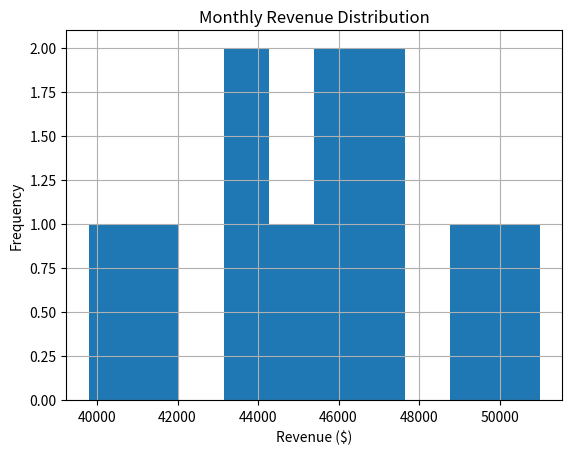

Recreate this plot in Python.
import pandas as pd
import matplotlib.pyplot as plt

monthly_revenue = [
    42000, 45500, 39800, 51000, 47200, 44100,
    46800, 210000, 43500, 48900, 45200, 46000
]
monthly_revenue_series = pd.Series(monthly_revenue)

mean_monthly_revenue = monthly_revenue_series.mean()
median_monthly_revenue = monthly_revenue_series.median()
std_monthly_revenue = monthly_revenue_series.std()
describe_monthly_revenue = monthly_revenue_series.describe()

print(f"Mean: {round(mean_monthly_revenue, 2)}")
print(f"Median: {median_monthly_revenue}")
print(f"Std Dev: {round(std_monthly_revenue, 2)}")
print(f"\nDescribe:\n{describe_monthly_revenue}")

# Median ($45,850) better represents a "typical month" than mean (~$59,167).
# Month 8's $210,000 is a one-time bulk order, not normal operations —
# it pulls the mean up ~$13k above where most months actually cluster.
# Median, using only the middle value's rank, ignores that outlier entirely.

monthly_revenue_series[monthly_revenue_series < 100000].hist()
plt.title("Monthly Revenue Distribution")
plt.xlabel("Revenue ($)")
plt.ylabel("Frequency")
plt.show()
